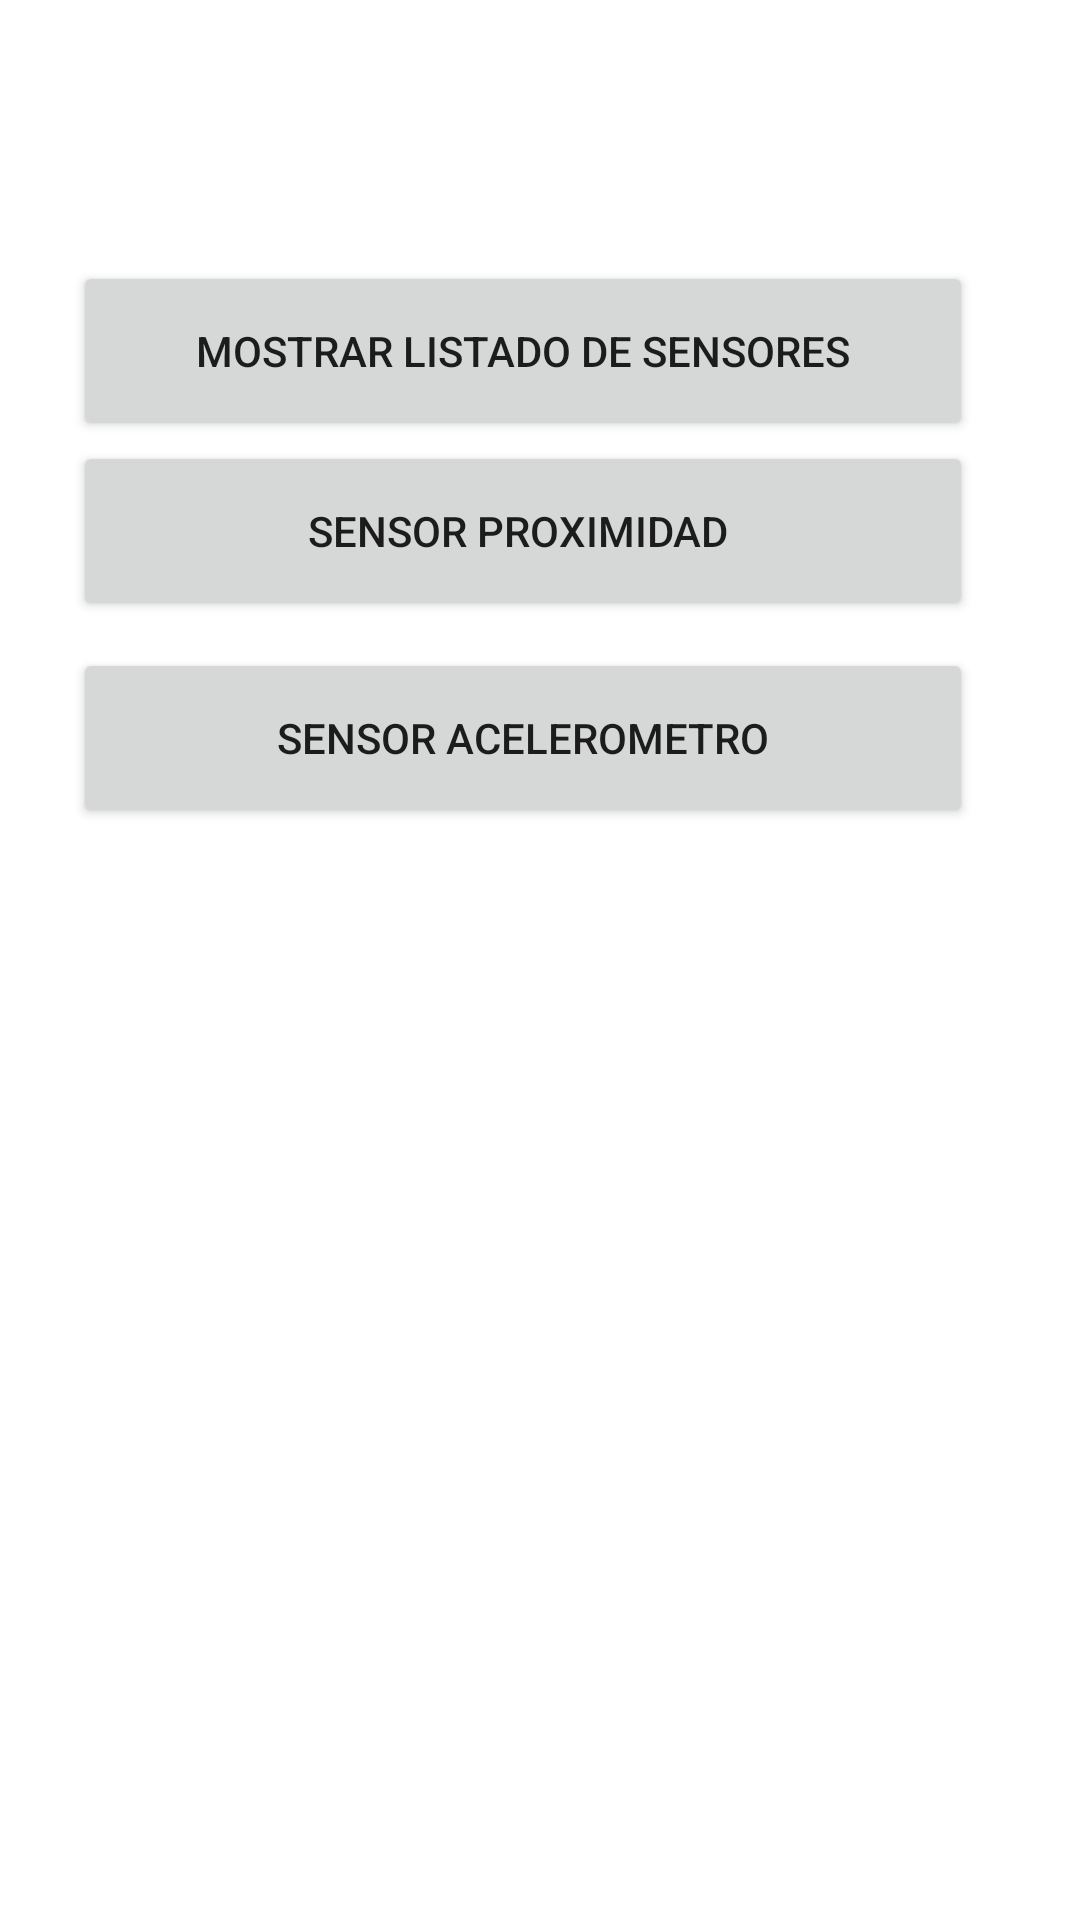

Here is an Android app screen rendered from its layout file. Give the layout XML and the strings, colors and styles it references.
<!-- AndroidManifest.xml: application theme Theme.Semana08_Sensors -->
<!-- res/layout/activity_main.xml -->
<?xml version="1.0" encoding="utf-8"?>
<androidx.constraintlayout.widget.ConstraintLayout xmlns:android="http://schemas.android.com/apk/res/android"
    xmlns:app="http://schemas.android.com/apk/res-auto"
    xmlns:tools="http://schemas.android.com/tools"
    android:layout_width="match_parent"
    android:layout_height="match_parent"
    tools:context=".MainActivity">

    <Button
        android:id="@+id/btnacelerometrosensor"
        android:layout_width="300dp"
        android:layout_height="60dp"
        android:layout_marginTop="216dp"
        android:text="Sensor Acelerometro"
        app:layout_constraintEnd_toEndOf="parent"
        app:layout_constraintHorizontal_bias="0.405"
        app:layout_constraintStart_toStartOf="parent"
        app:layout_constraintTop_toTopOf="parent" />

    <Button
        android:id="@+id/btnaproximasensor"
        android:layout_width="300dp"
        android:layout_height="60dp"
        android:layout_marginTop="100dp"
        android:text="Sensor proximidad "
        app:layout_constraintBottom_toTopOf="@+id/btnacelerometrosensor"
        app:layout_constraintEnd_toEndOf="parent"
        app:layout_constraintHorizontal_bias="0.405"
        app:layout_constraintStart_toStartOf="parent"
        app:layout_constraintTop_toTopOf="parent"
        app:layout_constraintVertical_bias="0.84" />

    <Button
        android:id="@+id/btnlistasensors"
        android:layout_width="300dp"
        android:layout_height="60dp"
        android:layout_marginTop="44dp"
        android:text="Mostrar Listado de Sensores"
        app:layout_constraintBottom_toTopOf="@+id/btnaproximasensor"
        app:layout_constraintEnd_toEndOf="parent"
        app:layout_constraintHorizontal_bias="0.405"
        app:layout_constraintStart_toStartOf="parent"
        app:layout_constraintTop_toTopOf="parent"
        app:layout_constraintVertical_bias="1.0" />

</androidx.constraintlayout.widget.ConstraintLayout>
<!-- resources referenced by this layout -->
<resources>
  <style name="Theme.Semana08_Sensors" parent="Theme.MaterialComponents.DayNight.DarkActionBar">
          
          <item name="colorPrimary">@color/purple_500</item>
          <item name="colorPrimaryVariant">@color/purple_700</item>
          <item name="colorOnPrimary">@color/white</item>
          
          <item name="colorSecondary">@color/teal_200</item>
          <item name="colorSecondaryVariant">@color/teal_700</item>
          <item name="colorOnSecondary">@color/black</item>
          
          <item name="android:statusBarColor">?attr/colorPrimaryVariant</item>
          
      </style>
  <!-- not gathered from this repository: default colours our renderer supplied (Android Studio template values) -->
  <color name="purple_500">#FF6200EE</color>
  <color name="purple_700">#FF3700B3</color>
  <color name="teal_200">#FF03DAC5</color>
  <color name="teal_700">#FF018786</color>
  <color name="black">#FF000000</color>
  <color name="white">#FFFFFFFF</color>
</resources>
